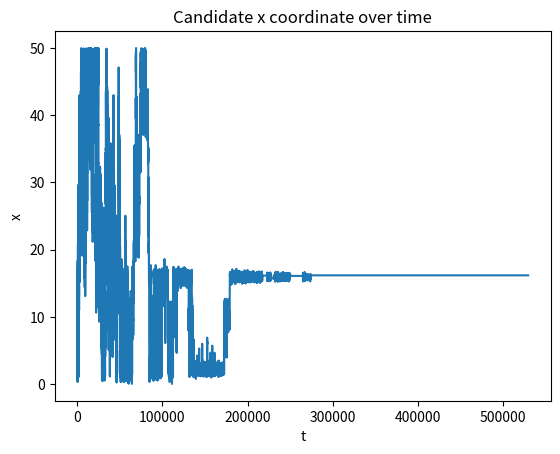
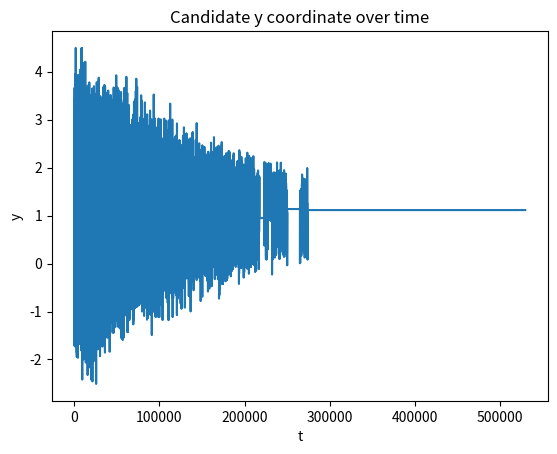
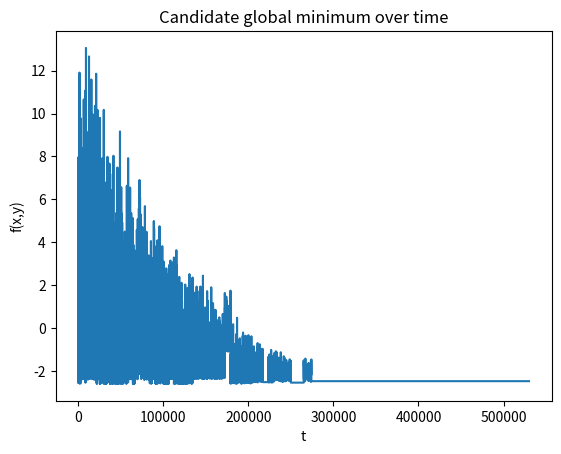

Generate these figures, in order, with matplotlib:
import numpy as np
import random
import matplotlib.pyplot as plt

SIGMA = 1
Z = 0.5
TMAX = 2
TMIN = 1e-2
TAU = 1e5

random.seed(5)
# random.seed(10)


def f(x, y):
    return np.cos(x) + np.cos(2 ** 0.5 * x) + np.cos(3 ** 0.5 * x) + (
                y - 1) ** 2


def r(z):
    return (-2 * SIGMA ** 2 * np.log(1 - z)) ** 0.5


def cartesian(r_, theta):
    return [r_ * np.cos(theta), r_ * np.sin(theta)]


def random_pair(z):
    return cartesian(r(z), random.random() * 2 * np.pi)


t = 0
T = TMAX
current_coord = [2, 2]
current_minimum = f(current_coord[0], current_coord[1])
x_lst = [current_coord[0]]
y_lst = [current_coord[1]]
f_lst = [current_minimum]
t_lst = [t]
while T > TMIN:
    t += 1
    T = TMAX * np.exp(-t / TAU)

    delta = random_pair(Z)
    new_coord = [current_coord[0] + delta[0], current_coord[1] + delta[1]]
    new_minimum = f(new_coord[0], new_coord[1])

    if 0 < new_coord[0] < 50 and -20 < new_coord[1] < 20:
        if (new_minimum < current_minimum) or (
                random.random() < np.exp(-(new_minimum - current_minimum) / T)):
            current_coord = new_coord
            current_minimum = f(new_coord[0], new_coord[1])

        x_lst.append(current_coord[0])
        y_lst.append(current_coord[1])
        f_lst.append(current_minimum)
        t_lst.append(t)

    # print(current_coord)
    # print(current_minimum)

print(current_coord)
print(current_minimum)

plt.figure()
plt.plot(t_lst, x_lst)
plt.xlabel("t")
plt.ylabel("x")
plt.title("Candidate x coordinate over time")
plt.savefig("Candidate x coordinate over time")

plt.figure()
plt.plot(t_lst, y_lst)
plt.xlabel("t")
plt.ylabel("y")
plt.title("Candidate y coordinate over time")
plt.savefig("Candidate y coordinate over time")

plt.figure()
plt.plot(t_lst, f_lst)
plt.xlabel("t")
plt.ylabel("f(x,y)")
plt.title("Candidate global minimum over time")
plt.savefig("Candidate global minimum over time")

plt.show()
